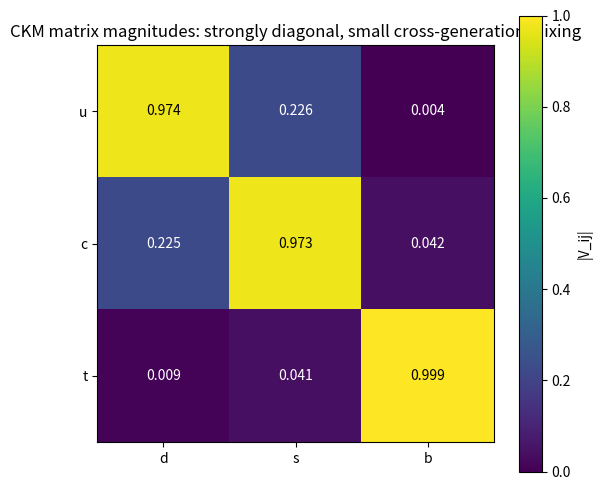

Reproduce this figure in Python.
import matplotlib.pyplot as plt
import numpy as np

theta_c = np.radians(13.02)  # the real Cabibbo angle
V_cabibbo = np.array([[np.cos(theta_c), np.sin(theta_c)], [-np.sin(theta_c), np.cos(theta_c)]])
print("Two-generation Cabibbo matrix (always real):")
print(np.round(V_cabibbo, 6))
print(f"is it unitary? max|V^dagger V - I| = {np.max(np.abs(V_cabibbo.T @ V_cabibbo - np.eye(2))):.2e}")

theta12, theta23, theta13 = np.radians([13.04, 2.38, 0.201])  # close to the measured CKM angles
delta = np.radians(68.8)  # close to the measured CKM CP phase


def ckm_matrix(t12, t23, t13, delta):
    c12, s12 = np.cos(t12), np.sin(t12)
    c23, s23 = np.cos(t23), np.sin(t23)
    c13, s13 = np.cos(t13), np.sin(t13)
    e_idelta = np.exp(1j * delta)
    return np.array(
        [
            [c12 * c13, s12 * c13, s13 * np.conj(e_idelta)],
            [-s12 * c23 - c12 * s23 * s13 * e_idelta, c12 * c23 - s12 * s23 * s13 * e_idelta, s23 * c13],
            [s12 * s23 - c12 * c23 * s13 * e_idelta, -c12 * s23 - s12 * c23 * s13 * e_idelta, c23 * c13],
        ]
    )


V_ckm = ckm_matrix(theta12, theta23, theta13, delta)
print("\nThree-generation CKM matrix, |V_ij| (close to the measured values):")
print(np.round(np.abs(V_ckm), 6))

unitarity_error = np.max(np.abs(V_ckm.conj().T @ V_ckm - np.eye(3)))
print(f"\nis it unitary? max|V^dagger V - I| = {unitarity_error:.2e}")

J = np.imag(V_ckm[0, 0] * V_ckm[1, 1] * np.conj(V_ckm[0, 1]) * np.conj(V_ckm[1, 0]))
print(f"\nJarlskog invariant J = {J:.3e} (nonzero -- CP violation is unavoidable once three generations mix)")

V_ckm_no_phase = ckm_matrix(theta12, theta23, theta13, 0.0)
J_at_delta0 = np.imag(V_ckm_no_phase[0, 0] * V_ckm_no_phase[1, 1] * np.conj(V_ckm_no_phase[0, 1]) * np.conj(V_ckm_no_phase[1, 0]))
print(f"Jarlskog invariant at delta=0 (hypothetically no phase): {J_at_delta0:.3e} (vanishes -- delta is exactly what makes J nonzero)")

fig, ax = plt.subplots(figsize=(5.5, 5))
im = ax.imshow(np.abs(V_ckm), cmap="viridis", vmin=0, vmax=1)
ax.set_xticks([0, 1, 2])
ax.set_xticklabels(["d", "s", "b"])
ax.set_yticks([0, 1, 2])
ax.set_yticklabels(["u", "c", "t"])
for i in range(3):
    for j in range(3):
        ax.text(j, i, f"{np.abs(V_ckm[i, j]):.3f}", ha="center", va="center", color="white" if np.abs(V_ckm[i, j]) < 0.6 else "black")
fig.colorbar(im, ax=ax, label="|V_ij|")
ax.set_title("CKM matrix magnitudes: strongly diagonal, small cross-generation mixing")
fig.tight_layout()

plt.show()

assert unitarity_error < 1e-14
s12, s23, s13 = np.sin([theta12, theta23, theta13])
c12, c23, c13 = np.cos([theta12, theta23, theta13])
assert abs(J - c12 * c23 * c13**2 * s12 * s23 * s13 * np.sin(delta)) < 1e-12 and abs(J_at_delta0) < 1e-18
